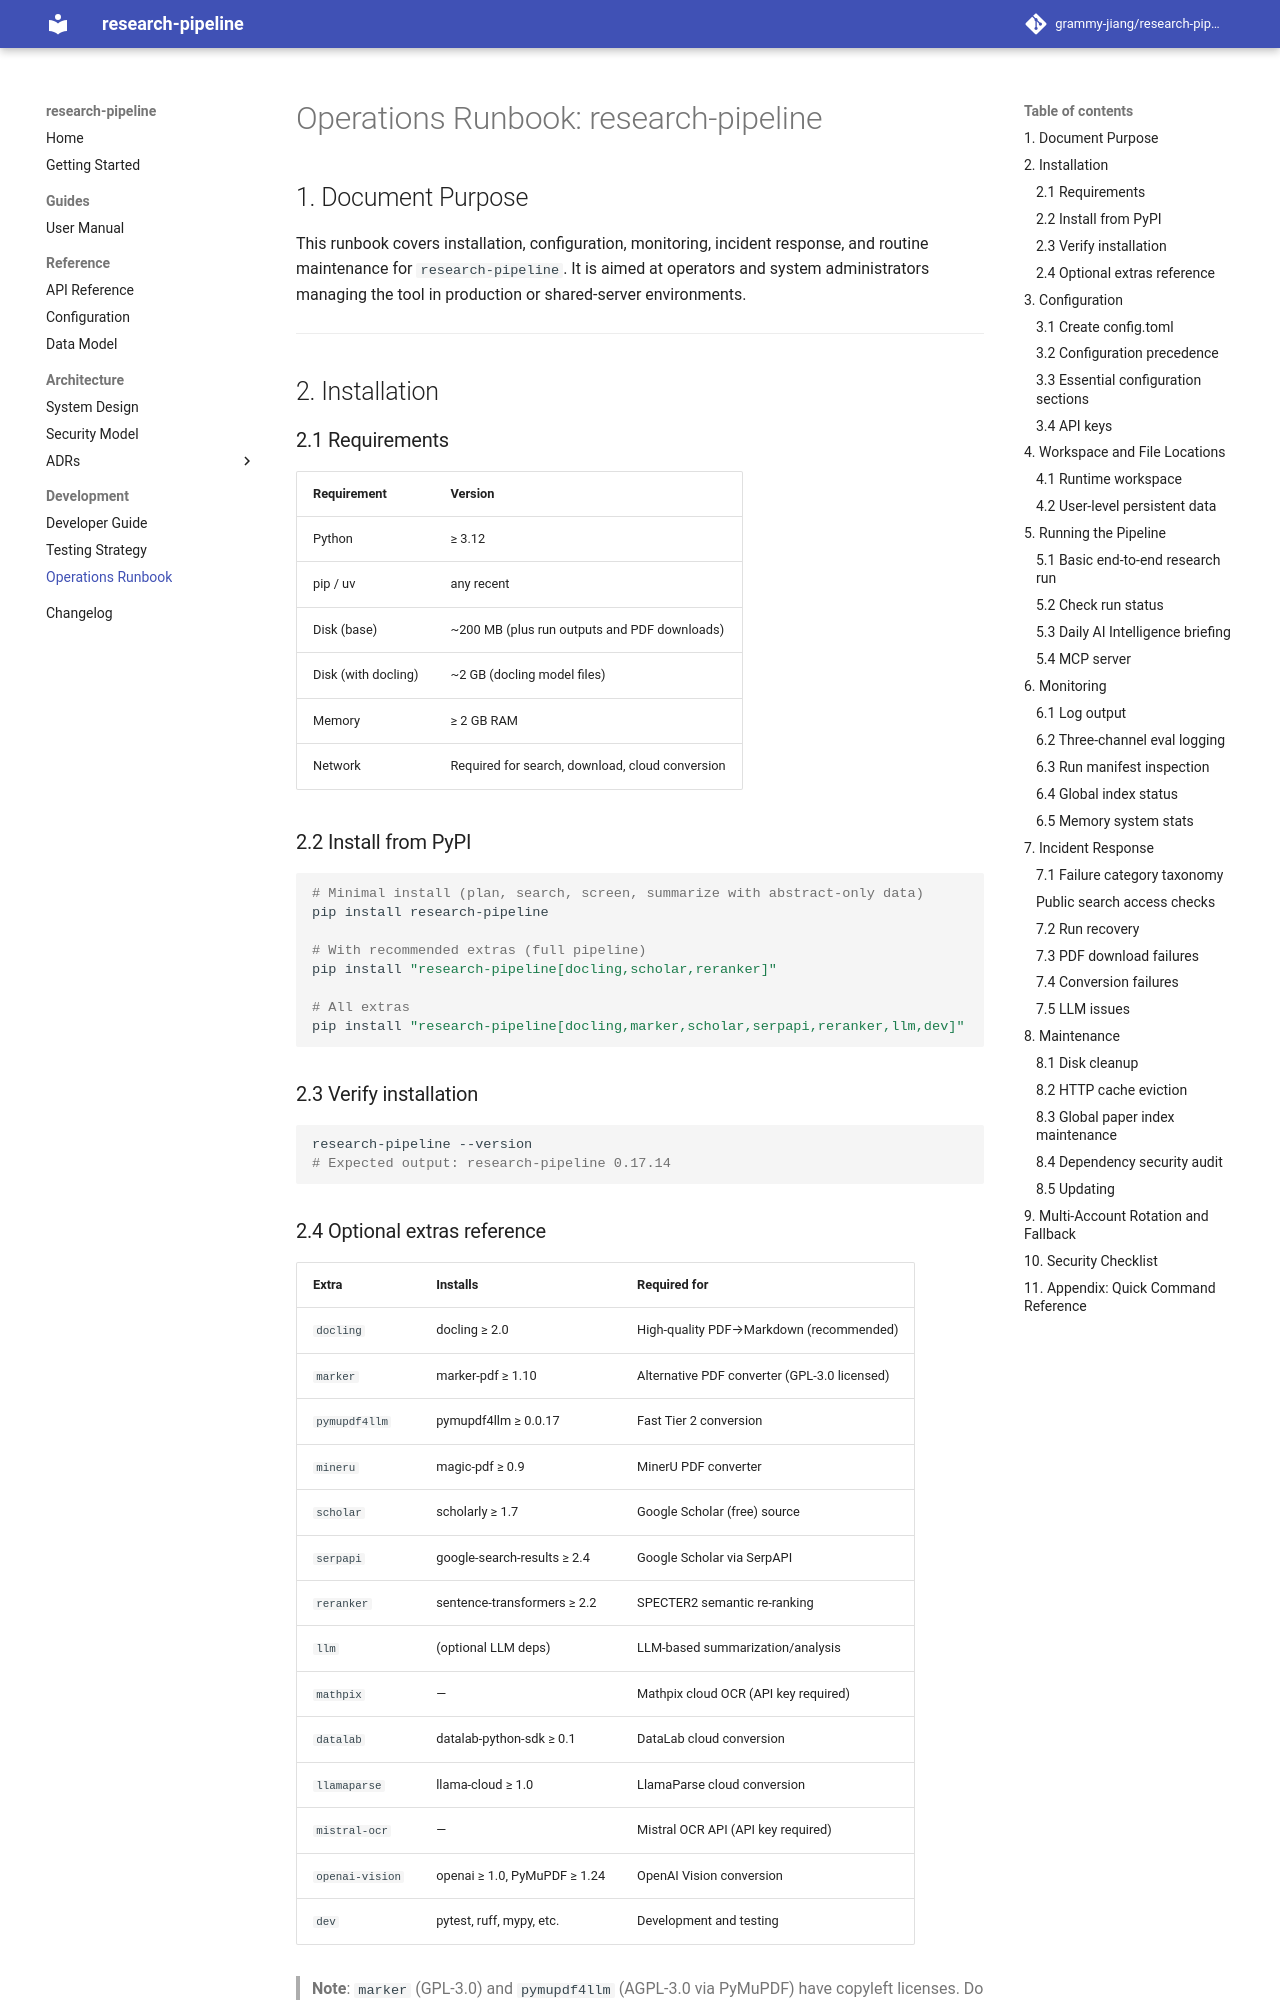

repository: grammy-jiang/research-pipeline · page: operations-runbook/index.html · generator: mkdocs

# Operations Runbook: research-pipeline

## 1. Document Purpose

This runbook covers installation, configuration, monitoring, incident response,
and routine maintenance for `research-pipeline`. It is aimed at operators and
system administrators managing the tool in production or shared-server environments.

---

## 2. Installation

### 2.1 Requirements

| Requirement | Version |
|-------------|---------|
| Python | ≥ 3.12 |
| pip / uv | any recent |
| Disk (base) | ~200 MB (plus run outputs and PDF downloads) |
| Disk (with docling) | ~2 GB (docling model files) |
| Memory | ≥ 2 GB RAM |
| Network | Required for search, download, cloud conversion |

### 2.2 Install from PyPI

```bash
# Minimal install (plan, search, screen, summarize with abstract-only data)
pip install research-pipeline

# With recommended extras (full pipeline)
pip install "research-pipeline[docling,scholar,reranker]"

# All extras
pip install "research-pipeline[docling,marker,scholar,serpapi,reranker,llm,dev]"
```

### 2.3 Verify installation

```bash
research-pipeline --version
# Expected output: research-pipeline 0.17.14
```

### 2.4 Optional extras reference

| Extra | Installs | Required for |
|-------|----------|-------------|
| `docling` | docling ≥ 2.0 | High-quality PDF→Markdown (recommended) |
| `marker` | marker-pdf ≥ 1.10 | Alternative PDF converter (GPL-3.0 licensed) |
| `pymupdf4llm` | pymupdf4llm ≥ 0.0.17 | Fast Tier 2 conversion |
| `mineru` | magic-pdf ≥ 0.9 | MinerU PDF converter |
| `scholar` | scholarly ≥ 1.7 | Google Scholar (free) source |
| `serpapi` | google-search-results ≥ 2.4 | Google Scholar via SerpAPI |
| `reranker` | sentence-transformers ≥ 2.2 | SPECTER2 semantic re-ranking |
| `llm` | (optional LLM deps) | LLM-based summarization/analysis |
| `mathpix` | — | Mathpix cloud OCR (API key required) |
| `datalab` | datalab-python-sdk ≥ 0.1 | DataLab cloud conversion |
| `llamaparse` | llama-cloud ≥ 1.0 | LlamaParse cloud conversion |
| `mistral-ocr` | — | Mistral OCR API (API key required) |
| `openai-vision` | openai ≥ 1.0, PyMuPDF ≥ 1.24 | OpenAI Vision conversion |
| `dev` | pytest, ruff, mypy, etc. | Development and testing |

> **Note**: `marker` (GPL-3.0) and `pymupdf4llm` (AGPL-3.0 via PyMuPDF) have
> copyleft licenses. Do not include these in production deployments unless
> copyleft obligations are accepted. Use `docling` instead.

---
